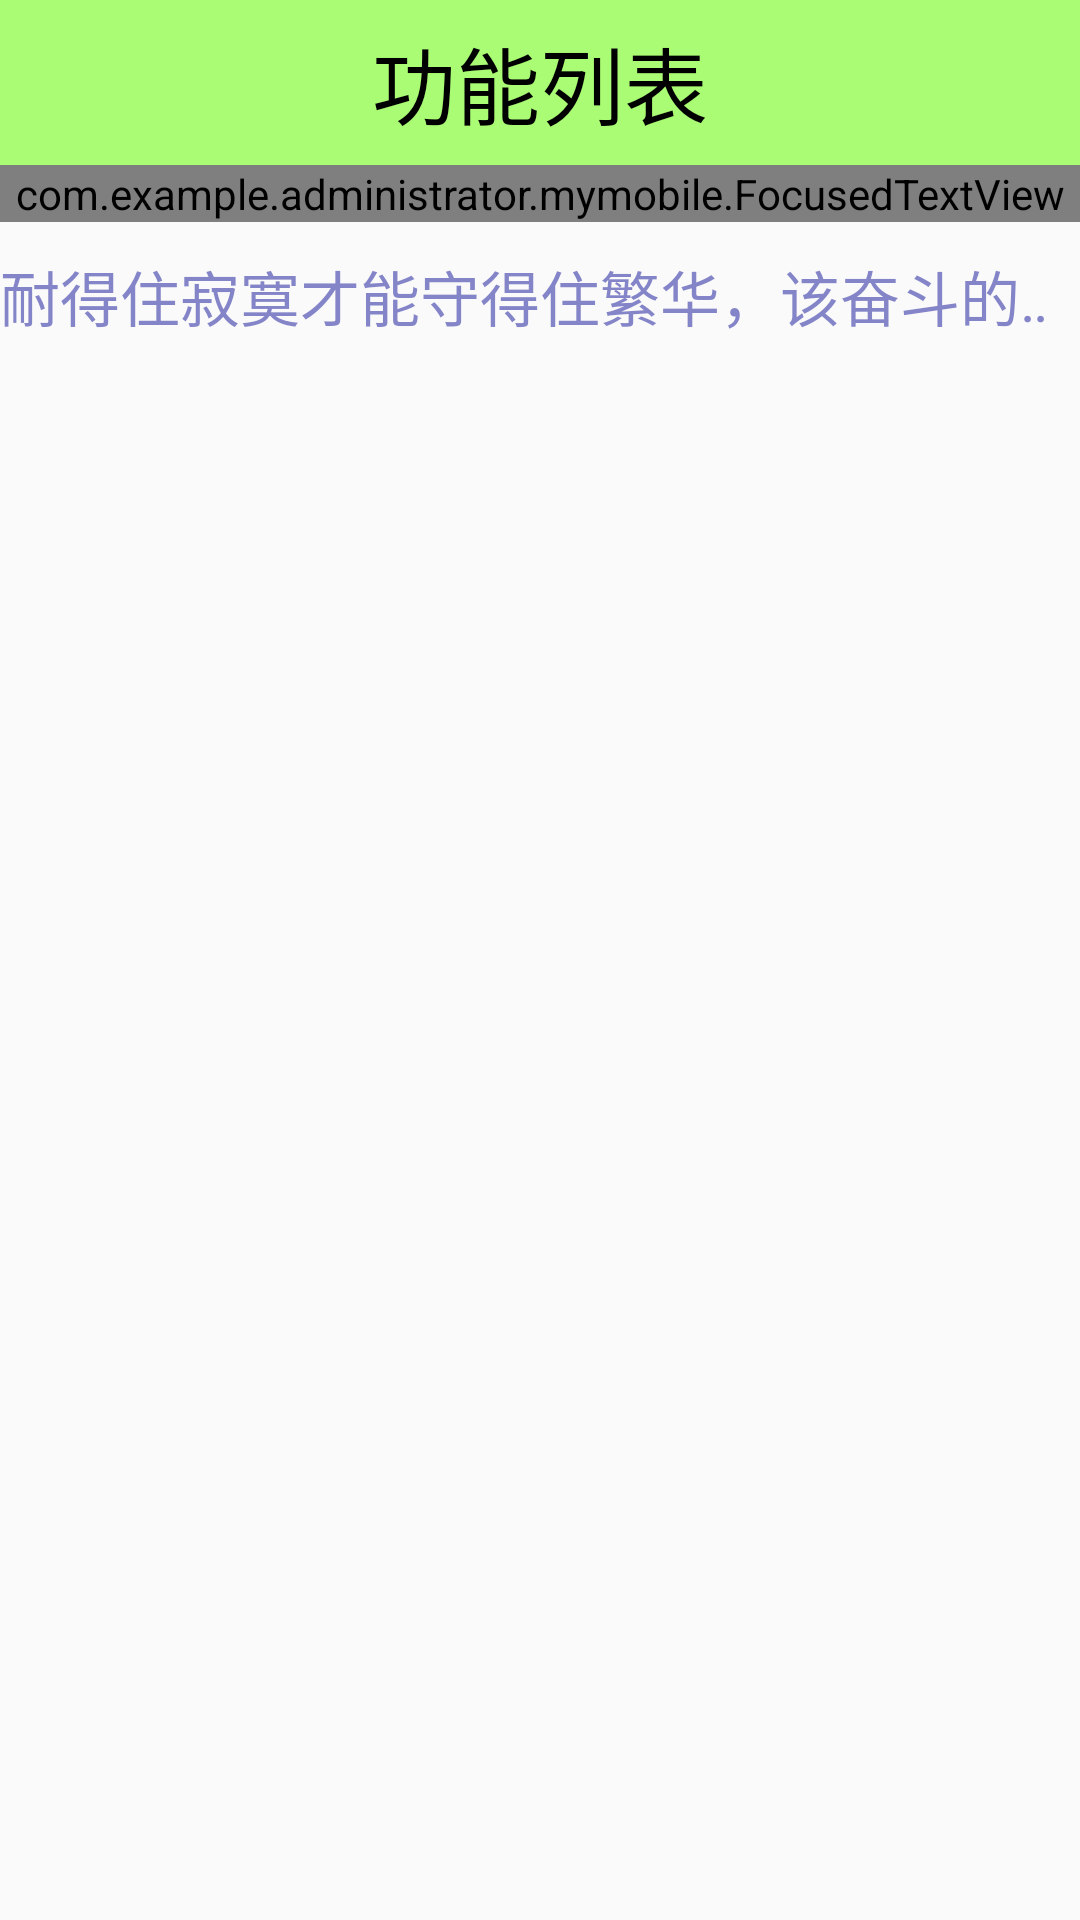

Reconstruct the res/layout file that produces this screen, plus the resources it refers to.
<!-- AndroidManifest.xml: application theme AppTheme -->
<!-- res/layout/activity_home.xml -->
<RelativeLayout xmlns:android="http://schemas.android.com/apk/res/android"
    xmlns:tools="http://schemas.android.com/tools"
    android:layout_width="match_parent"
    android:layout_height="match_parent"
    tools:context="com.example.administrator.mymobile.activity.HomeActivity">

    <TextView
        android:id="@+id/tv"
        android:layout_width="match_parent"
        android:layout_height="55dp"
        android:background="#8866ff00"
        android:gravity="center"
        android:text="功能列表"
        android:textColor="#000000"
        android:textSize="28sp" />

    <com.example.administrator.mymobile.FocusedTextView
        android:id="@+id/tv_self"
        android:layout_width="match_parent"
        android:layout_height="wrap_content"
        android:layout_alignParentLeft="true"
        android:layout_alignParentStart="true"
        android:layout_below="@+id/tv"
        android:ellipsize="marquee"
        android:singleLine="true"
        android:text="不为模糊不清的未来担忧，只为清清楚楚的现在努力"
        android:textSize="20sp"
        android:textColor="#bd5b5bb6"/>

    <TextView
        android:layout_width="match_parent"
        android:layout_height="wrap_content"
        android:layout_alignParentLeft="true"
        android:layout_alignParentStart="true"
        android:layout_below="@+id/tv_self"
        android:layout_marginTop="10dp"
        android:ellipsize="marquee"
        android:focusable="true"
        android:focusableInTouchMode="true"
        android:singleLine="true"
        android:text="耐得住寂寞才能守得住繁华，该奋斗的年龄不要选择安逸"
        android:textSize="20sp"
        android:textColor="#bd5b5bb6"/>

    <GridView
        android:id="@+id/list_home"
        android:layout_width="match_parent"
        android:layout_height="match_parent"
        android:layout_below="@+id/tv"
        android:layout_marginLeft="20dp"
        android:layout_marginRight="20dp"
        android:layout_marginTop="100dp"
        android:gravity="center"
        android:numColumns="2"
        android:verticalSpacing="20dp"></GridView>

</RelativeLayout>
<!-- resources referenced by this layout -->
<resources>
  <style name="AppTheme" parent="Theme.AppCompat.Light.DarkActionBar">
          
      </style>
</resources>
